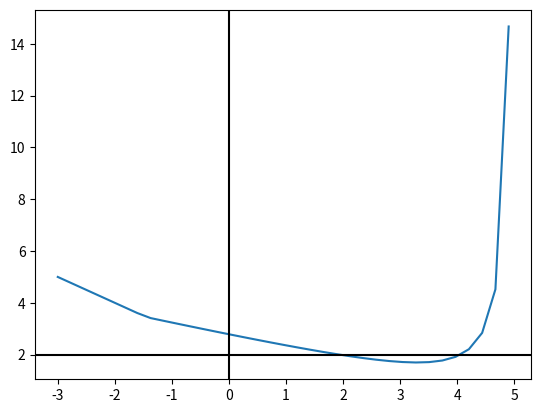

The script that saved this image:
import numpy as np

x_stop = -2.5
x_brake = -38.5

def braking_spec(time_gap, speed, x_stop=x_stop, x_brake=x_brake):
    if x_brake >= x_stop:
        return 0, np.inf, np.inf
    v0 = speed
    x0 = -time_gap*v0
 

    brake_dist = x_stop - x_brake
    
    a = -v0**2/(2*brake_dist)
    brake_dur = -v0/a
    
    t_brake = (x_brake - x0)/v0
    t_stop = t_brake + brake_dur

    return a, t_brake, t_stop

def simulate_trajectory(t, time_gap, speed, braking, x_stop=x_stop, x_brake=x_brake):
    v0 = speed
    x0 = -time_gap*v0
    
    if not braking:
        x = t*v0 + x0
        v = np.repeat(speed, len(t))
        return x, v, (np.inf, np.inf)
    
    a, t_brake, t_stop = braking_spec(time_gap, speed)

    v = np.zeros(len(t))

    v = np.piecewise(t,
            [(t <= t_brake), (t > t_brake) & (t <= t_stop)],
            [lambda t: v0, lambda t: (t - t_brake)*a + v0, 0.0],
            )
    
    x = np.piecewise(t,
            [(t <= t_brake), (t > t_brake) & (t <= t_stop)],
            [lambda t: (t*v0 + x0), lambda t: (t_brake*v0 + x0) + (t - t_brake)*v0 + a/2*(t - t_brake)**2, x_stop]
            )

    return x, v, (t_brake, t_stop)
    

def test():
    import matplotlib.pyplot as plt
    v0 = 25/2.237
    time_gap = 2.0
    trng = np.linspace(-3, 20, 100)
    x, v, (t_brake, t_stop) = simulate_trajectory(trng, time_gap, v0, True)

    #plt.plot(trng, v)
    #plt.plot(trng, x)
    tau = -x/v
    plt.plot(trng, tau)
    plt.axvline(0, color='black')
    plt.axhline(time_gap, color='black')
    plt.show()

if __name__ == '__main__':
    test()
